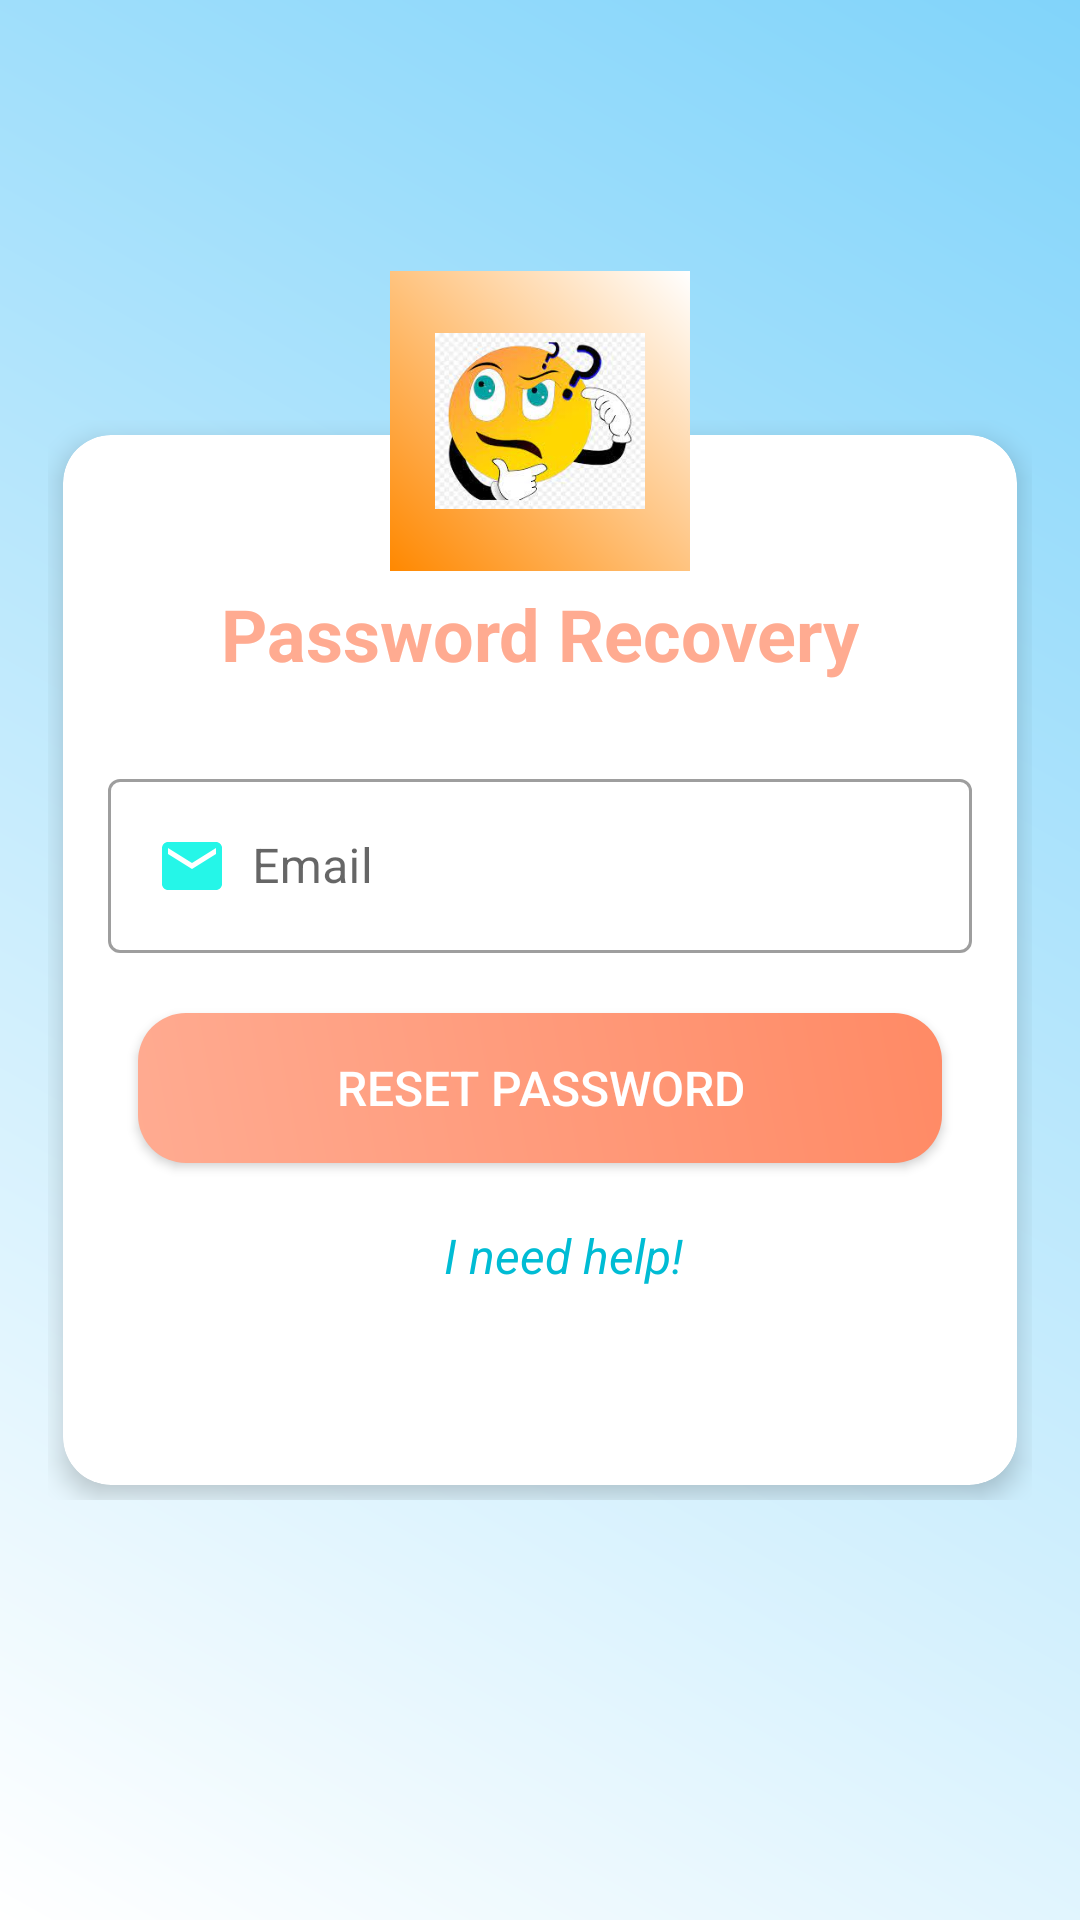

Reconstruct the res/layout file that produces this screen, plus the resources it refers to.
<!-- AndroidManifest.xml: application theme Theme.AppStorePhone -->
<!-- res/layout/activity_forgot_pass.xml -->
<?xml version="1.0" encoding="utf-8"?>
<RelativeLayout xmlns:android="http://schemas.android.com/apk/res/android"
    xmlns:app="http://schemas.android.com/apk/res-auto"
    xmlns:tools="http://schemas.android.com/tools"
    android:layout_width="match_parent"
    android:layout_height="match_parent"
    android:background="@drawable/bg_gradient"
    android:gravity="center"
    android:padding="16dp"
    tools:context=".Login_Register.Forgot_Pass_Activity">

    <LinearLayout
        android:layout_width="match_parent"
        android:layout_height="wrap_content"
        android:layout_marginTop="-200dp">
        <TextView
            android:id="@+id/txt_return"
            android:layout_width="match_parent"
            android:layout_height="wrap_content"
            android:text="return"
            android:textColor="@color/teal_700"
            android:textSize="22dp"
            android:textStyle="bold" />
    </LinearLayout>
    <RelativeLayout
        android:layout_width="match_parent"
        android:layout_height="wrap_content"
        android:layout_gravity="center">

        <androidx.cardview.widget.CardView
            android:layout_width="match_parent"
            android:layout_height="350dp"
            android:layout_marginStart="5dp"
            android:layout_marginTop="5dp"
            android:layout_marginEnd="5dp"
            android:layout_marginBottom="5dp"
            app:cardCornerRadius="16dp"
            app:cardElevation="5dp">

            <LinearLayout
                android:layout_width="match_parent"
                android:layout_height="wrap_content"
                android:layout_marginLeft="6dp"
                android:layout_marginTop="50dp"
                android:layout_marginRight="6dp"
                android:gravity="center"
                android:orientation="horizontal"
                app:layout_constraintTop_toBottomOf="@id/profile">

                <TextView
                    android:id="@+id/txt_ds"
                    android:layout_width="wrap_content"
                    android:layout_height="wrap_content"
                    android:text="Password Recovery"
                    android:textColor="#FFAB91"
                    android:textSize="24sp"
                    android:textStyle="bold" />

            </LinearLayout>

            <LinearLayout
                android:layout_width="match_parent"
                android:layout_height="wrap_content"
                android:layout_gravity="center"
                android:layout_marginStart="5dp"
                android:layout_marginTop="5dp"
                android:layout_marginEnd="5dp"
                android:layout_marginBottom="5dp"
                android:orientation="vertical">

                <com.google.android.material.textfield.TextInputLayout
                    android:id="@+id/line1"
                    style="@style/Widget.MaterialComponents.TextInputLayout.OutlinedBox"
                    android:layout_width="match_parent"
                    android:layout_height="wrap_content"
                    android:layout_marginTop="44dp">

                    <com.google.android.material.textfield.TextInputEditText
                        android:id="@+id/email"
                        android:layout_width="match_parent"
                        android:layout_height="wrap_content"
                        android:layout_marginLeft="10dp"
                        android:layout_marginRight="10dp"
                        android:drawableLeft="@drawable/ic_email"
                        android:drawablePadding="8dp"
                        android:hint="Email"
                        android:inputType="textEmailAddress" />

                </com.google.android.material.textfield.TextInputLayout>

                <androidx.appcompat.widget.AppCompatButton
                    android:id="@+id/btn_reset"
                    android:layout_width="match_parent"
                    android:layout_height="50dp"
                    android:layout_margin="20dp"
                    android:background="@drawable/bg_button"
                    android:text="Reset Password"
                    android:textColor="@android:color/white"
                    android:textSize="16sp" />

                <LinearLayout
                    android:layout_width="match_parent"
                    android:layout_height="wrap_content"
                    android:layout_marginLeft="6dp"
                    android:layout_marginRight="6dp"
                    android:gravity="center"
                    android:orientation="vertical"
                    app:layout_constraintTop_toBottomOf="@id/btn_login">

                    <TextView
                        android:id="@+id/txt_need_help"
                        android:layout_width="wrap_content"
                        android:layout_height="wrap_content"
                        android:layout_gravity="center"
                        android:layout_marginLeft="8dp"
                        android:gravity="center"
                        android:text="I need help!"
                        android:textColor="#00BCD4"
                        android:textSize="16sp"
                        android:textStyle="italic" />

                    <ProgressBar
                        android:id="@+id/progressbar"
                        android:layout_width="wrap_content"
                        android:layout_height="wrap_content"
                        android:layout_marginTop="16dp"
                        android:visibility="gone"
                        app:layout_constraintBottom_toBottomOf="parent"
                        app:layout_constraintEnd_toEndOf="parent"
                        app:layout_constraintStart_toStartOf="parent"
                        app:layout_constraintTop_toTopOf="parent" />

                </LinearLayout>

            </LinearLayout>

        </androidx.cardview.widget.CardView>
    </RelativeLayout>


    <ImageView
        android:id="@+id/profile"
        android:layout_width="100dp"
        android:layout_height="100dp"
        android:layout_centerHorizontal="true"
        android:layout_marginTop="-50dp"
        android:background="@drawable/round_bg"
        android:padding="15dp"
        android:src="@drawable/re_pass" />

</RelativeLayout>
<!-- resources referenced by this layout -->
<resources>
  <color name="teal_700">#FF018786</color>
  <!-- drawable bg_button (drawable-v24) -->
  <?xml version="1.0" encoding="utf-8"?>
  <shape
      xmlns:android="http://schemas.android.com/apk/res/android"
      android:shape="rectangle">
      <corners android:radius="16dp"/>
      <gradient
          android:angle="225"
          android:endColor="@color/background_color"
          android:startColor="@color/IconTint"/>
  </shape>
  <!-- drawable bg_gradient (drawable) -->
  <?xml version="1.0" encoding="utf-8"?>
  <shape
      xmlns:android="http://schemas.android.com/apk/res/android"
      android:shape="rectangle">
      <gradient
          android:angle="225"
          android:endColor="@android:color/white"
          android:startColor="@color/color_main"/>
  </shape>
  <!-- drawable ic_email (drawable-v24) -->
  <vector android:height="24dp" android:tint="#25F6E8"
      android:viewportHeight="24" android:viewportWidth="24"
      android:width="24dp" xmlns:android="http://schemas.android.com/apk/res/android">
      <path android:fillColor="@android:color/white" android:pathData="M20,4L4,4c-1.1,0 -1.99,0.9 -1.99,2L2,18c0,1.1 0.9,2 2,2h16c1.1,0 2,-0.9 2,-2L22,6c0,-1.1 -0.9,-2 -2,-2zM20,8l-8,5 -8,-5L4,6l8,5 8,-5v2z"/>
  </vector>
  <!-- drawable re_pass: jpg bitmap (drawable-v24, 9524 bytes) -->
  <!-- drawable round_bg (drawable) -->
  <?xml version="1.0" encoding="utf-8"?>
  <shape
      xmlns:android="http://schemas.android.com/apk/res/android"
      android:shape="rectangle">
      <gradient
          android:angle="225"
          android:endColor="@android:color/holo_orange_dark"
          android:startColor="@android:color/white"/>
  </shape>
  <style name="Theme.AppStorePhone" parent="Theme.MaterialComponents.DayNight.NoActionBar">
          
          <item name="colorPrimary">@color/purple_500</item>
          <item name="colorPrimaryVariant">@color/purple_700</item>
          <item name="colorOnPrimary">@color/white</item>
          
          <item name="colorSecondary">@color/teal_200</item>
          <item name="colorSecondaryVariant">@color/teal_700</item>
          <item name="colorOnSecondary">@color/black</item>
          
          <item name="android:statusBarColor" tools:targetApi="l">?attr/colorPrimaryVariant</item>
          
      </style>
  <color name="background_color">#FFAB91</color>
  <color name="IconTint">#FF8A65</color>
  <color name="color_main">#81D4FA</color>
  <color name="purple_500">#FF6200EE</color>
  <color name="purple_700">#FF3700B3</color>
  <color name="white">#FFFFFFFF</color>
  <color name="teal_200">#FF03DAC5</color>
  <color name="black">#FF000000</color>
</resources>
